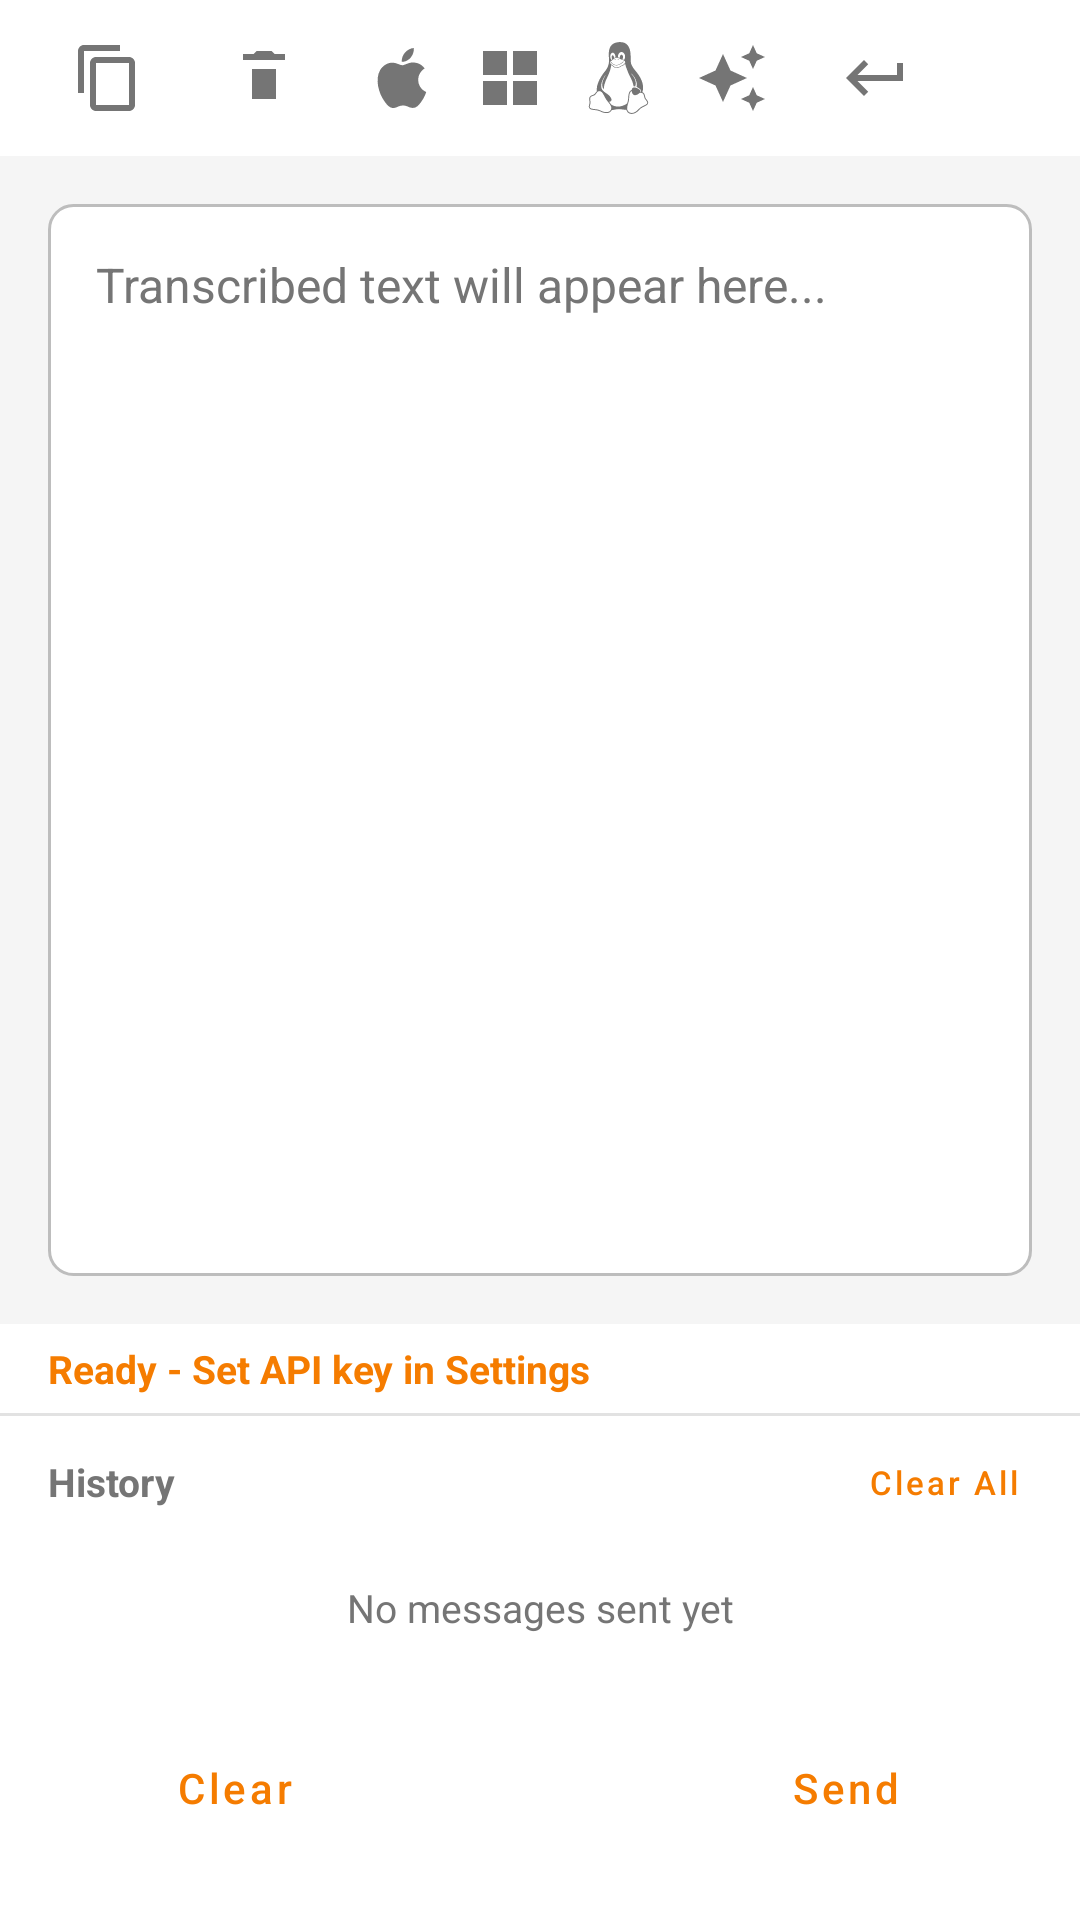

Produce the Android XML layout that renders to this screen, including the resource entries it uses.
<!-- AndroidManifest.xml: application theme Theme.KeyMod -->
<!-- res/layout/fragment_voice_input.xml -->
<?xml version="1.0" encoding="utf-8"?>
<LinearLayout xmlns:android="http://schemas.android.com/apk/res/android"
    android:layout_width="match_parent"
    android:layout_height="match_parent"
    android:orientation="vertical"
    android:background="@color/background_light">

    
    <LinearLayout
        android:layout_width="match_parent"
        android:layout_height="wrap_content"
        android:orientation="horizontal"
        android:gravity="center_vertical"
        android:paddingStart="16dp"
        android:paddingEnd="16dp"
        android:paddingTop="6dp"
        android:paddingBottom="6dp"
        android:background="@color/header_background">

        <ImageButton
            android:id="@+id/copy_button"
            android:layout_width="40dp"
            android:layout_height="40dp"
            android:background="?attr/selectableItemBackgroundBorderless"
            android:contentDescription="Copy text"
            android:padding="8dp"
            android:src="@drawable/ic_toolbar_copy"
            android:tint="@color/text_secondary" />

        <Space
            android:layout_width="12dp"
            android:layout_height="1dp" />

        <ImageButton
            android:id="@+id/clear_top_button"
            android:layout_width="40dp"
            android:layout_height="40dp"
            android:background="?attr/selectableItemBackgroundBorderless"
            android:contentDescription="Clear text"
            android:padding="8dp"
            android:src="@drawable/ic_toolbar_clear"
            android:tint="@color/text_secondary" />

        <Space
            android:layout_width="8dp"
            android:layout_height="1dp" />

        <ImageButton
            android:id="@+id/os_macos_button"
            android:layout_width="36dp"
            android:layout_height="36dp"
            android:background="?attr/selectableItemBackgroundBorderless"
            android:contentDescription="Target macOS"
            android:padding="8dp"
            android:src="@drawable/ic_os_macos"
            android:tint="@color/text_secondary" />

        <ImageButton
            android:id="@+id/os_windows_button"
            android:layout_width="36dp"
            android:layout_height="36dp"
            android:background="?attr/selectableItemBackgroundBorderless"
            android:contentDescription="Target Windows"
            android:padding="8dp"
            android:src="@drawable/ic_os_windows"
            android:tint="@color/text_secondary" />

        <ImageButton
            android:id="@+id/os_linux_button"
            android:layout_width="36dp"
            android:layout_height="36dp"
            android:background="?attr/selectableItemBackgroundBorderless"
            android:contentDescription="Target Linux"
            android:padding="8dp"
            android:src="@drawable/ic_os_linux"
            android:tint="@color/text_secondary" />

        <Space
            android:layout_width="0dp"
            android:layout_height="1dp"
            android:layout_weight="1" />

        <ImageButton
            android:id="@+id/ai_refine_button"
            android:layout_width="40dp"
            android:layout_height="40dp"
            android:background="?attr/selectableItemBackgroundBorderless"
            android:contentDescription="AI refinement"
            android:padding="8dp"
            android:src="@drawable/ic_toolbar_ai"
            android:tint="@color/text_secondary" />

        <Space
            android:layout_width="8dp"
            android:layout_height="1dp" />

        <ImageButton
            android:id="@+id/auto_line_return_button"
            android:layout_width="40dp"
            android:layout_height="40dp"
            android:background="?attr/selectableItemBackgroundBorderless"
            android:contentDescription="Auto return"
            android:padding="8dp"
            android:src="@drawable/ic_toolbar_return"
            android:tint="@color/text_secondary" />

        <Space
            android:layout_width="12dp"
            android:layout_height="1dp" />

        <ImageButton
            android:id="@+id/auto_send_button"
            android:layout_width="40dp"
            android:layout_height="40dp"
            android:background="?attr/selectableItemBackgroundBorderless"
            android:contentDescription="Auto send"
            android:padding="8dp"
            android:src="@drawable/ic_toolbar_send"
            android:tint="@color/text_secondary" />

    </LinearLayout>

    
    <EditText
        android:id="@+id/transcribed_text"
        android:layout_width="match_parent"
        android:layout_height="0dp"
        android:layout_weight="1"
        android:hint="Transcribed text will appear here..."
        android:gravity="top|start"
        android:padding="16dp"
        android:background="@drawable/voice_input_text_background"
        android:layout_margin="16dp"
        android:inputType="textMultiLine"
        android:scrollbars="vertical"
        android:fontFamily="sans-serif"
        android:textSize="16sp"
        android:textColor="@color/text_primary"
        android:textColorHint="@color/text_secondary" />

    
    <TextView
        android:id="@+id/status_text"
        android:layout_width="match_parent"
        android:layout_height="wrap_content"
        android:text="Ready - Set API key in Settings"
        android:textSize="13sp"
        android:textStyle="bold"
        android:textColor="@color/primary"
        android:paddingStart="16dp"
        android:paddingEnd="16dp"
        android:paddingTop="6dp"
        android:paddingBottom="6dp"
        android:background="@color/header_background" />

    <ProgressBar
        android:id="@+id/progress_bar"
        style="@style/Widget.AppCompat.ProgressBar.Horizontal"
        android:layout_width="match_parent"
        android:layout_height="3dp"
        android:layout_marginStart="16dp"
        android:layout_marginEnd="16dp"
        android:layout_marginTop="6dp"
        android:layout_marginBottom="10dp"
        android:visibility="gone" />

    
    <ImageView
        android:id="@+id/waveform_view"
        android:layout_width="1dp"
        android:layout_height="1dp"
        android:visibility="gone"
        android:contentDescription="Audio waveform" />

    
    <LinearLayout
        android:id="@+id/history_section"
        android:layout_width="match_parent"
        android:layout_height="wrap_content"
        android:orientation="vertical"
        android:background="@color/header_background">

        <View
            android:layout_width="match_parent"
            android:layout_height="1dp"
            android:background="@color/text_secondary"
            android:alpha="0.2" />

        <LinearLayout
            android:layout_width="match_parent"
            android:layout_height="wrap_content"
            android:orientation="horizontal"
            android:gravity="center_vertical"
            android:paddingStart="16dp"
            android:paddingEnd="8dp"
            android:paddingTop="6dp"
            android:paddingBottom="6dp">

            <TextView
                android:layout_width="0dp"
                android:layout_height="wrap_content"
                android:layout_weight="1"
                android:text="History"
                android:textSize="13sp"
                android:textStyle="bold"
                android:textColor="@color/text_secondary" />

            <Button
                android:id="@+id/clear_history_button"
                android:layout_width="wrap_content"
                android:layout_height="32dp"
                android:text="Clear All"
                android:textSize="11sp"
                android:textAllCaps="false"
                android:minWidth="0dp"
                android:paddingStart="12dp"
                android:paddingEnd="12dp"
                style="@style/Widget.MaterialComponents.Button.TextButton" />

        </LinearLayout>

        <TextView
            android:id="@+id/history_empty_text"
            android:layout_width="match_parent"
            android:layout_height="40dp"
            android:gravity="center"
            android:text="No messages sent yet"
            android:textSize="13sp"
            android:textColor="@color/text_secondary"
            android:visibility="visible" />

        <androidx.recyclerview.widget.RecyclerView
            android:id="@+id/history_recycler_view"
            android:layout_width="match_parent"
            android:layout_height="180dp"
            android:visibility="gone"
            android:overScrollMode="ifContentScrolls" />

    </LinearLayout>

    
    <LinearLayout
        android:layout_width="match_parent"
        android:layout_height="wrap_content"
        android:orientation="horizontal"
        android:gravity="center_vertical"
        android:paddingStart="16dp"
        android:paddingEnd="16dp"
        android:paddingTop="12dp"
        android:paddingBottom="16dp"
        android:background="@color/header_background">

        <Button
            android:id="@+id/clear_button"
            android:layout_width="0dp"
            android:layout_height="wrap_content"
            android:layout_weight="1"
            android:text="Clear"
            android:textAllCaps="false"
            style="@style/Widget.MaterialComponents.Button.OutlinedButton" />

        <Space
            android:layout_width="12dp"
            android:layout_height="1dp" />

        <ImageButton
            android:id="@+id/record_button"
            android:layout_width="56dp"
            android:layout_height="56dp"
            android:background="@drawable/bg_record_button_idle"
            android:contentDescription="Start recording"
            android:padding="14dp"
            android:scaleType="centerInside"
            android:src="@drawable/ic_toolbar_mic"
            android:tint="@color/white" />

        <Space
            android:layout_width="12dp"
            android:layout_height="1dp" />

        <Button
            android:id="@+id/paste_button"
            android:layout_width="0dp"
            android:layout_height="wrap_content"
            android:layout_weight="1"
            android:text="Send"
            android:textAllCaps="false"
            style="@style/Widget.MaterialComponents.Button.OutlinedButton" />

    </LinearLayout>

</LinearLayout>
<!-- resources referenced by this layout -->
<resources>
  <color name="background_light">#FFF5F5F5</color>
  <color name="header_background">#FFFFFFFF</color>
  <color name="primary">#FFF57C00</color>
  <color name="text_primary">#FF212121</color>
  <color name="text_secondary">#FF757575</color>
  <color name="white">#FFFFFFFF</color>
  <!-- drawable ic_os_windows (drawable) -->
  <vector xmlns:android="http://schemas.android.com/apk/res/android"
      android:width="24dp"
      android:height="24dp"
      android:viewportWidth="24"
      android:viewportHeight="24">
    
    <path android:fillColor="#FF000000" android:pathData="M3,3h8v8H3V3z" />
    <path android:fillColor="#FF000000" android:pathData="M13,3h8v8h-8V3z" />
    <path android:fillColor="#FF000000" android:pathData="M3,13h8v8H3v-8z" />
    <path android:fillColor="#FF000000" android:pathData="M13,13h8v8h-8v-8z" />
  </vector>
  <!-- drawable ic_toolbar_ai (drawable) -->
  <?xml version="1.0" encoding="utf-8"?>
  <vector xmlns:android="http://schemas.android.com/apk/res/android"
      android:width="24dp"
      android:height="24dp"
      android:viewportWidth="24"
      android:viewportHeight="24">
      <path
          android:fillColor="#000000"
          android:pathData="M19 9l1.25-2.75L23 5l-2.75-1.25L19 1l-1.25 2.75L15 5l2.75 1.25L19 9zm-7.5 0.5L9 4 6.5 9.5 1 12l5.5 2.5L9 20l2.5-5.5L17 12l-5.5-2.5zM19 15l-1.25 2.75L15 19l2.75 1.25L19 23l1.25-2.75L23 19l-2.75-1.25L19 15z" />
  </vector>
  <!-- drawable ic_toolbar_clear (drawable) -->
  <?xml version="1.0" encoding="utf-8"?>
  <vector xmlns:android="http://schemas.android.com/apk/res/android"
      android:width="24dp"
      android:height="24dp"
      android:viewportWidth="24"
      android:viewportHeight="24">
      <path
          android:fillColor="#FF000000"
          android:pathData="M16,9v10H8V9h8m-1.5,-6h-5l-1,1H5v2h14V4h-3.5l-1,-1z" />
  </vector>
  <!-- drawable ic_toolbar_copy (drawable) -->
  <?xml version="1.0" encoding="utf-8"?>
  <vector xmlns:android="http://schemas.android.com/apk/res/android"
      android:width="24dp"
      android:height="24dp"
      android:viewportWidth="24"
      android:viewportHeight="24">
      <path
          android:fillColor="#FF000000"
          android:pathData="M16,1H4c-1.1,0 -2,0.9 -2,2v14h2V3h12V1z" />
      <path
          android:fillColor="#FF000000"
          android:pathData="M19,5H8c-1.1,0 -2,0.9 -2,2v14c0,1.1 0.9,2 2,2h11c1.1,0 2,-0.9 2,-2V7c0,-1.1 -0.9,-2 -2,-2zM19,21H8V7h11v14z" />
  </vector>
  <!-- drawable ic_toolbar_return (drawable) -->
  <?xml version="1.0" encoding="utf-8"?>
  <vector xmlns:android="http://schemas.android.com/apk/res/android"
      android:width="24dp"
      android:height="24dp"
      android:viewportWidth="24"
      android:viewportHeight="24">
      <path
          android:fillColor="#FF000000"
          android:pathData="M19,7v4H5.83l3.58,-3.59L8,6l-6,6 6,6 1.41,-1.41L5.83,13H21V7z" />
  </vector>
  <!-- drawable voice_input_text_background (drawable) -->
  <?xml version="1.0" encoding="utf-8"?>
  <shape xmlns:android="http://schemas.android.com/apk/res/android" android:shape="rectangle">
      <solid android:color="@color/voice_input_field_background" />
      <stroke
          android:width="1dp"
          android:color="@color/divider" />
      <corners android:radius="8dp" />
  </shape>
  <style name="Theme.KeyMod" parent="Base.Theme.KeyMod" />
  <color name="voice_input_field_background">#FFFFFFFF</color>
  <color name="divider">#FFBDBDBD</color>
  <color name="theme_accent_orange">#FFF57C00</color>
  <color name="theme_accent_orange_container">#FFFFE0B2</color>
  <color name="theme_accent_orange_on_container">#FF5D2A00</color>
  <color name="theme_accent_orange_low_emphasis">#1AF57C00</color>
</resources>
